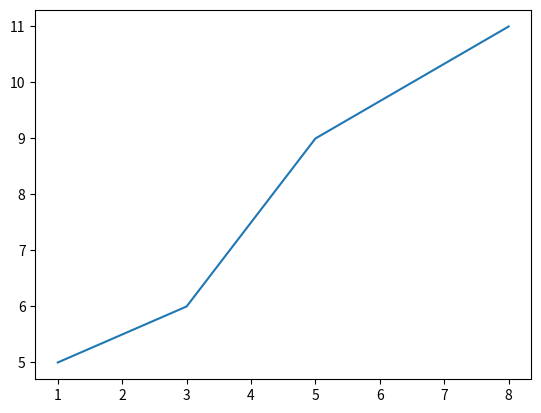

Source code (Python):
import matplotlib.pyplot as plt
x=[1,3,5,8];
y=[5,6,9,11];
plt.plot(x,y); #line plot 
plt.show() 
